The GitHub repository mjocc/ai-to-bi contains a labelled image folder "processed_dataset" with 2 categories: frame not present, frame present. Examples follow, each with its label.

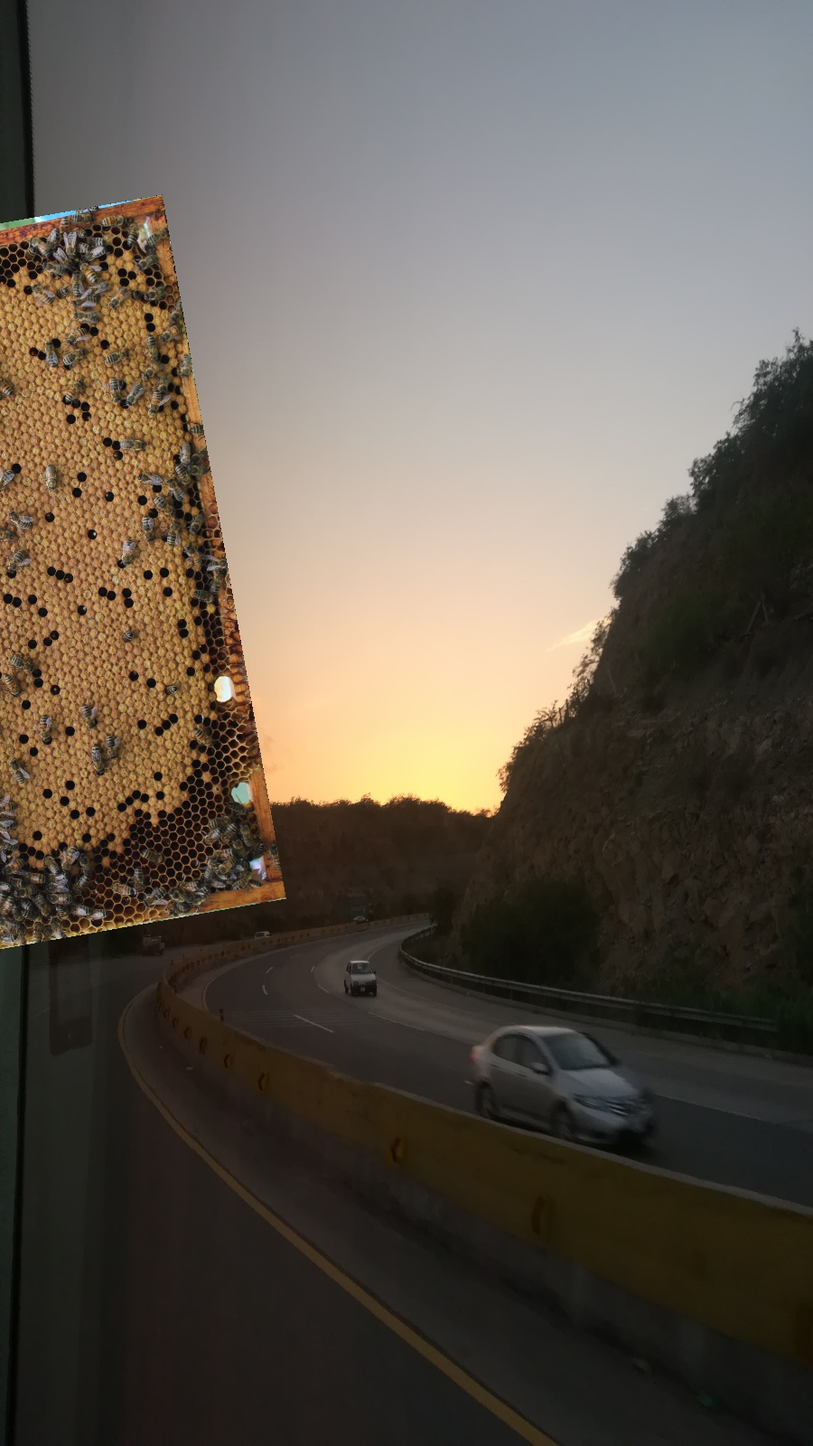
Label: frame present

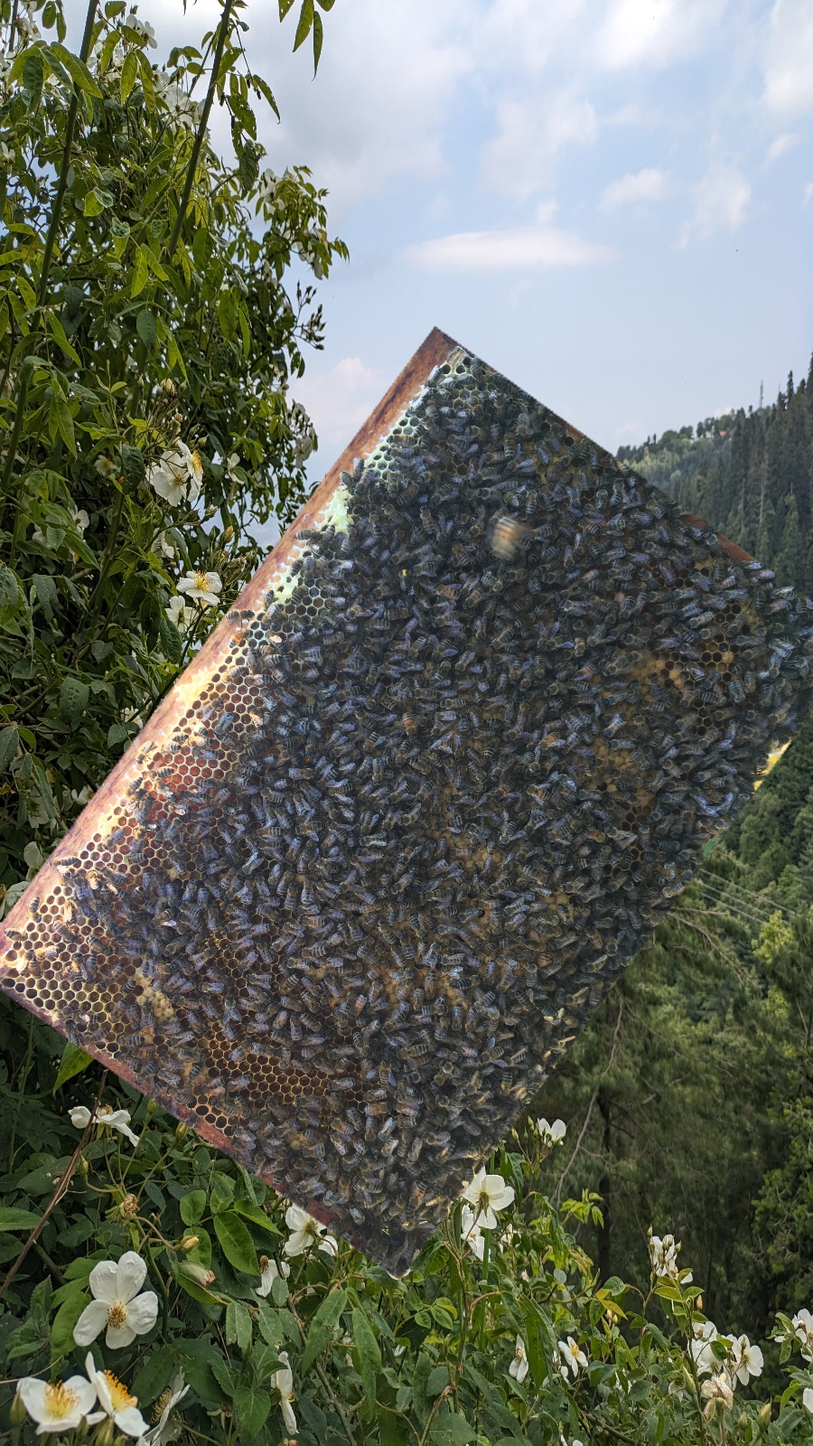
Label: frame present

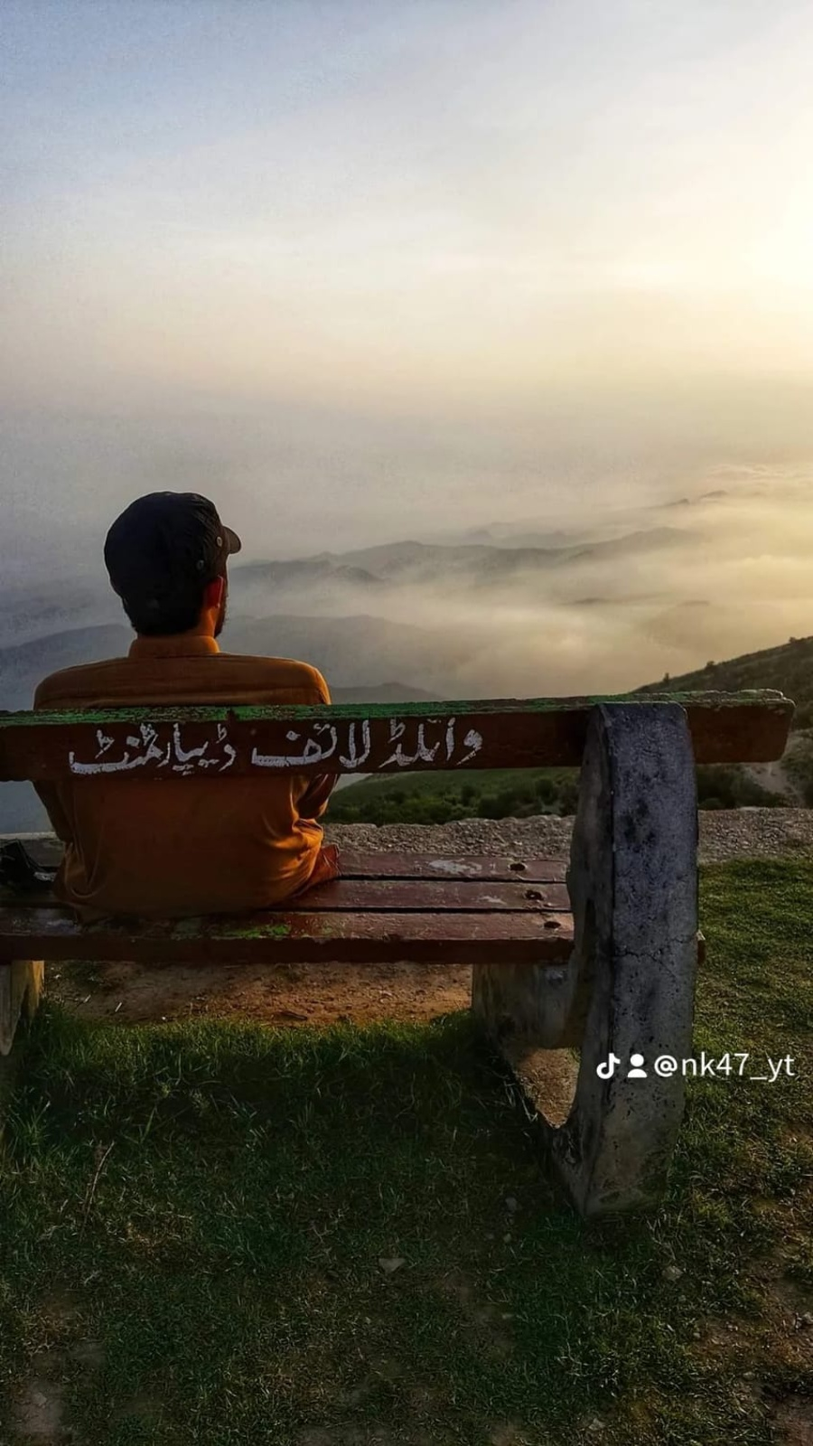
Label: frame not present

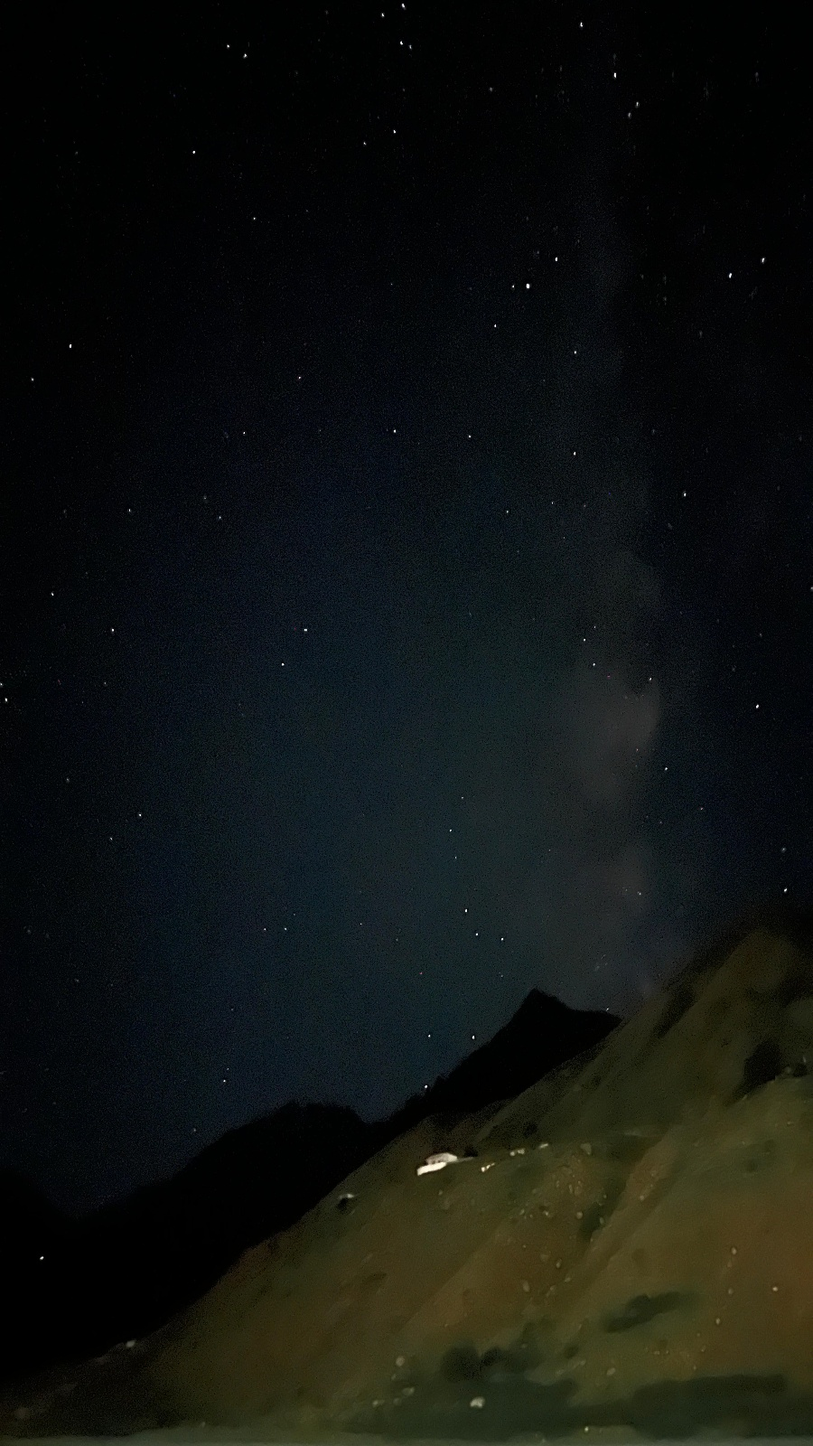
Label: frame not present

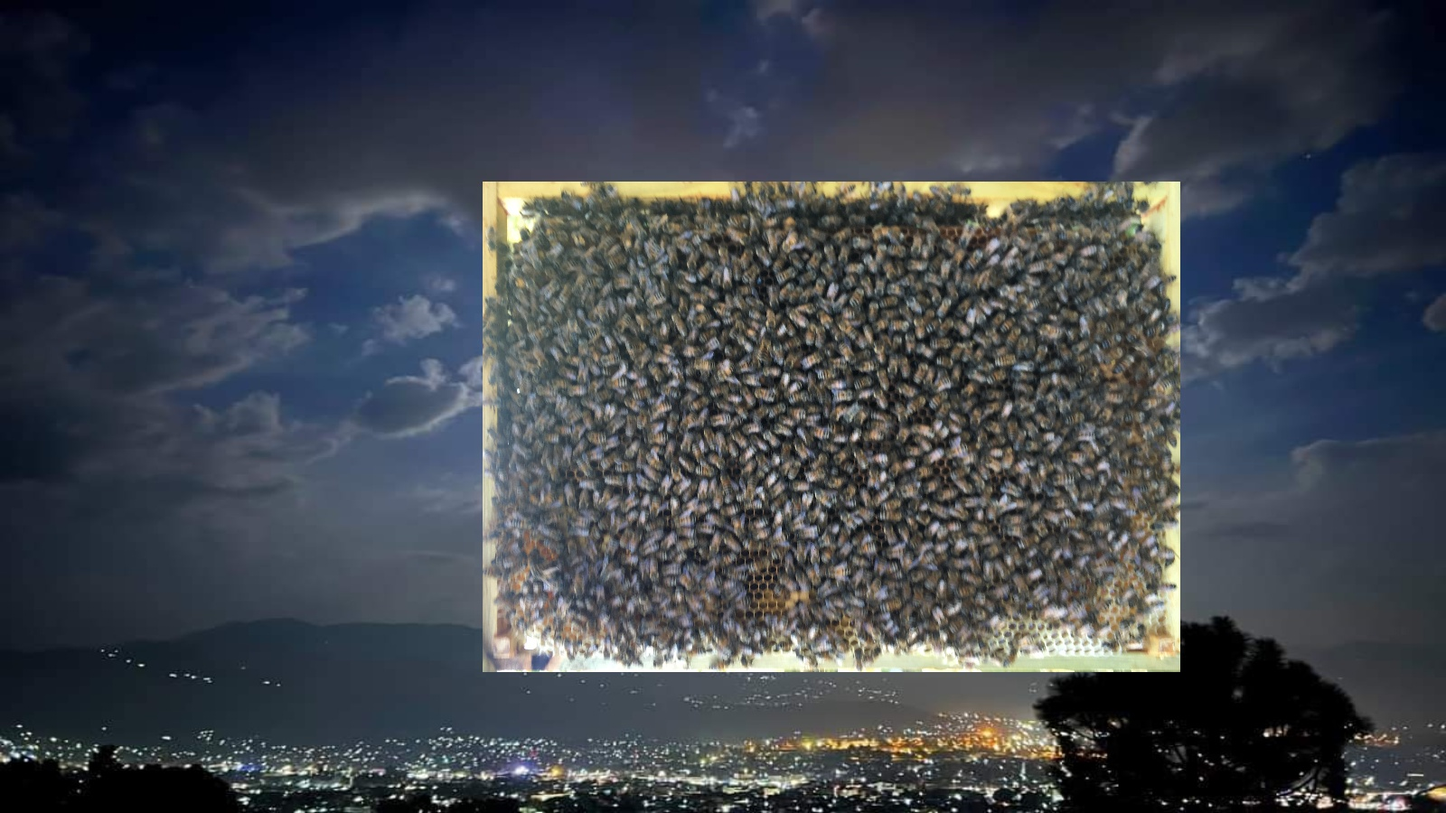
Label: frame present

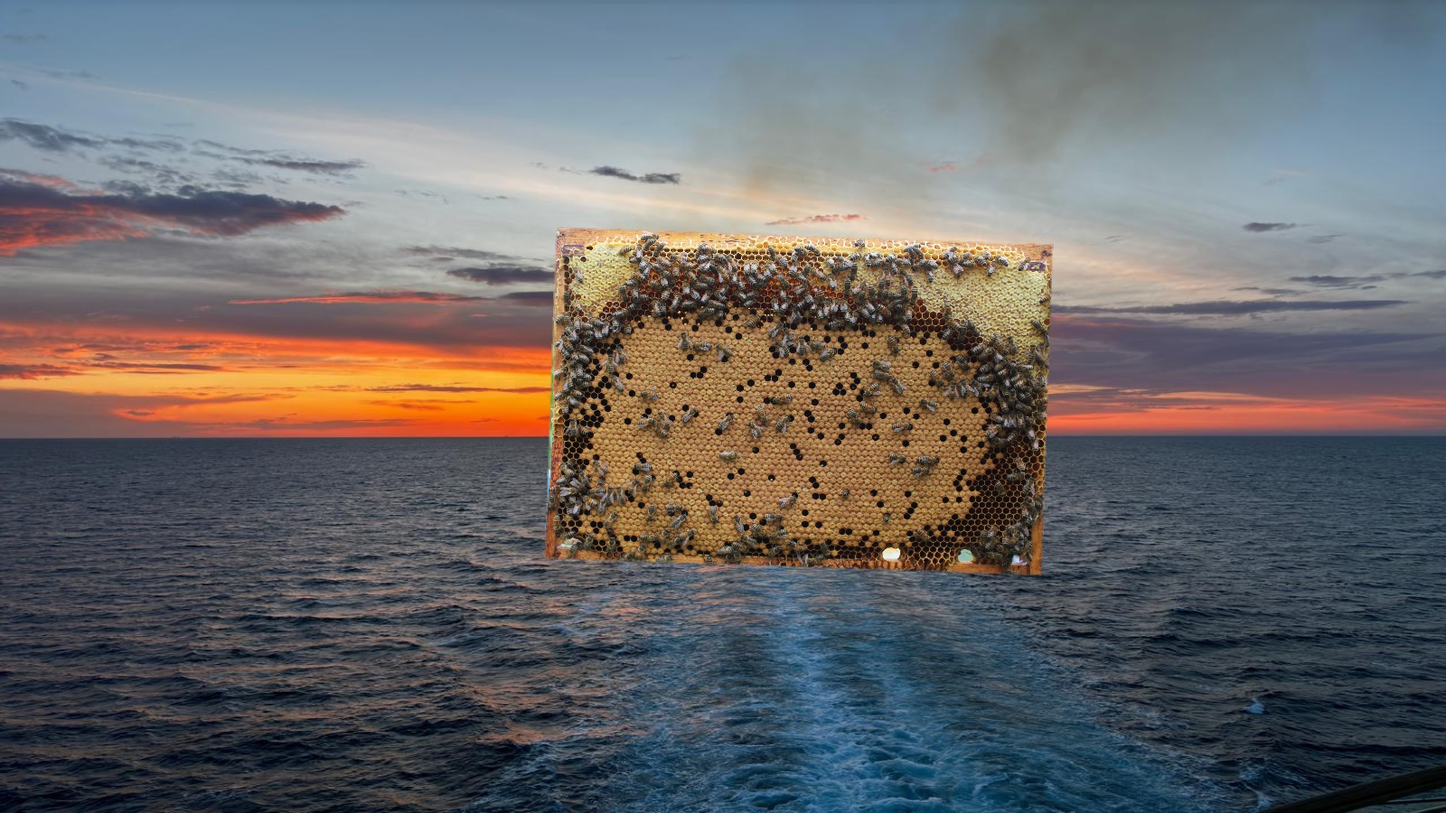
Label: frame present
